Dataset: Final (GitHub, Ren-GT/Final). Classes: corn cercospora leaf spot, corn northern leaf blight, pepper bacterial spot, potato early blight, potato late blight, potato healthy.

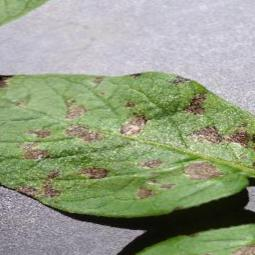
Label: potato early blight

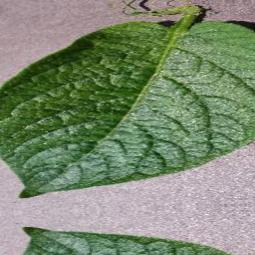
Label: potato healthy

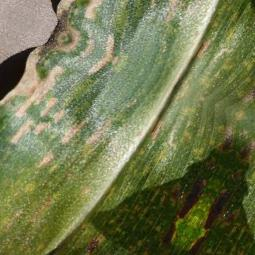
Label: corn cercospora leaf spot

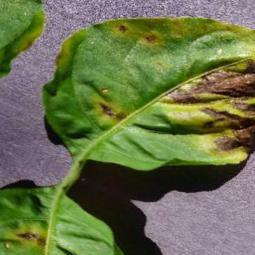
Label: pepper bacterial spot

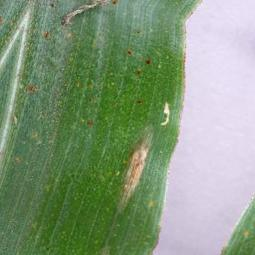
Label: corn northern leaf blight

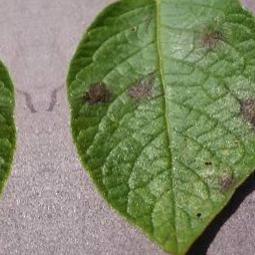
Label: potato late blight
